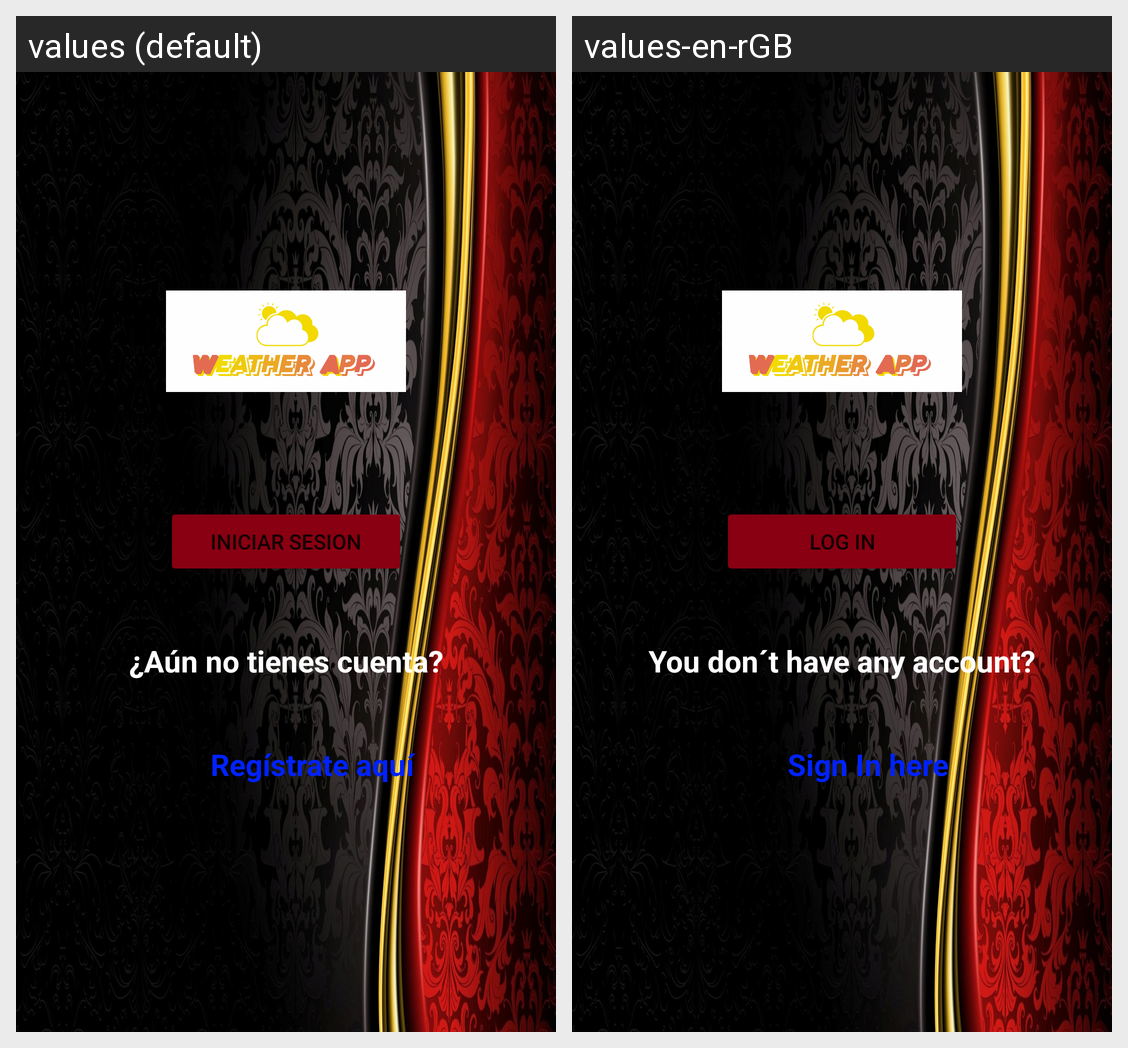

This grid shows one Android layout under two languages. Give, for every string resource on the screen, its name, the default text and each shown locale's text.
Android screen res/layout/activity_home.xml rendered under 2 locales, left to right: values (default), values-en-rGB. Device: Nexus 5 (rendered at 1080×1920; each locale shown at half size, 540×960, under a caption strip naming it); theme Theme.AemetAplicacion.
Strings drawn on this screen, with the default value and each locale's value (text and hints the layout hard-codes, and strings that could not be matched under every locale, appear in the picture but are not listed):

iniciar_sesion
  values: iniciar sesion
  values-en-rGB: Log In

texto1
  values: ¿Aún no tienes cuenta?
  values-en-rGB: You don´t have any account?

registrarse
  values: Regístrate aquí
  values-en-rGB: Sign In here
